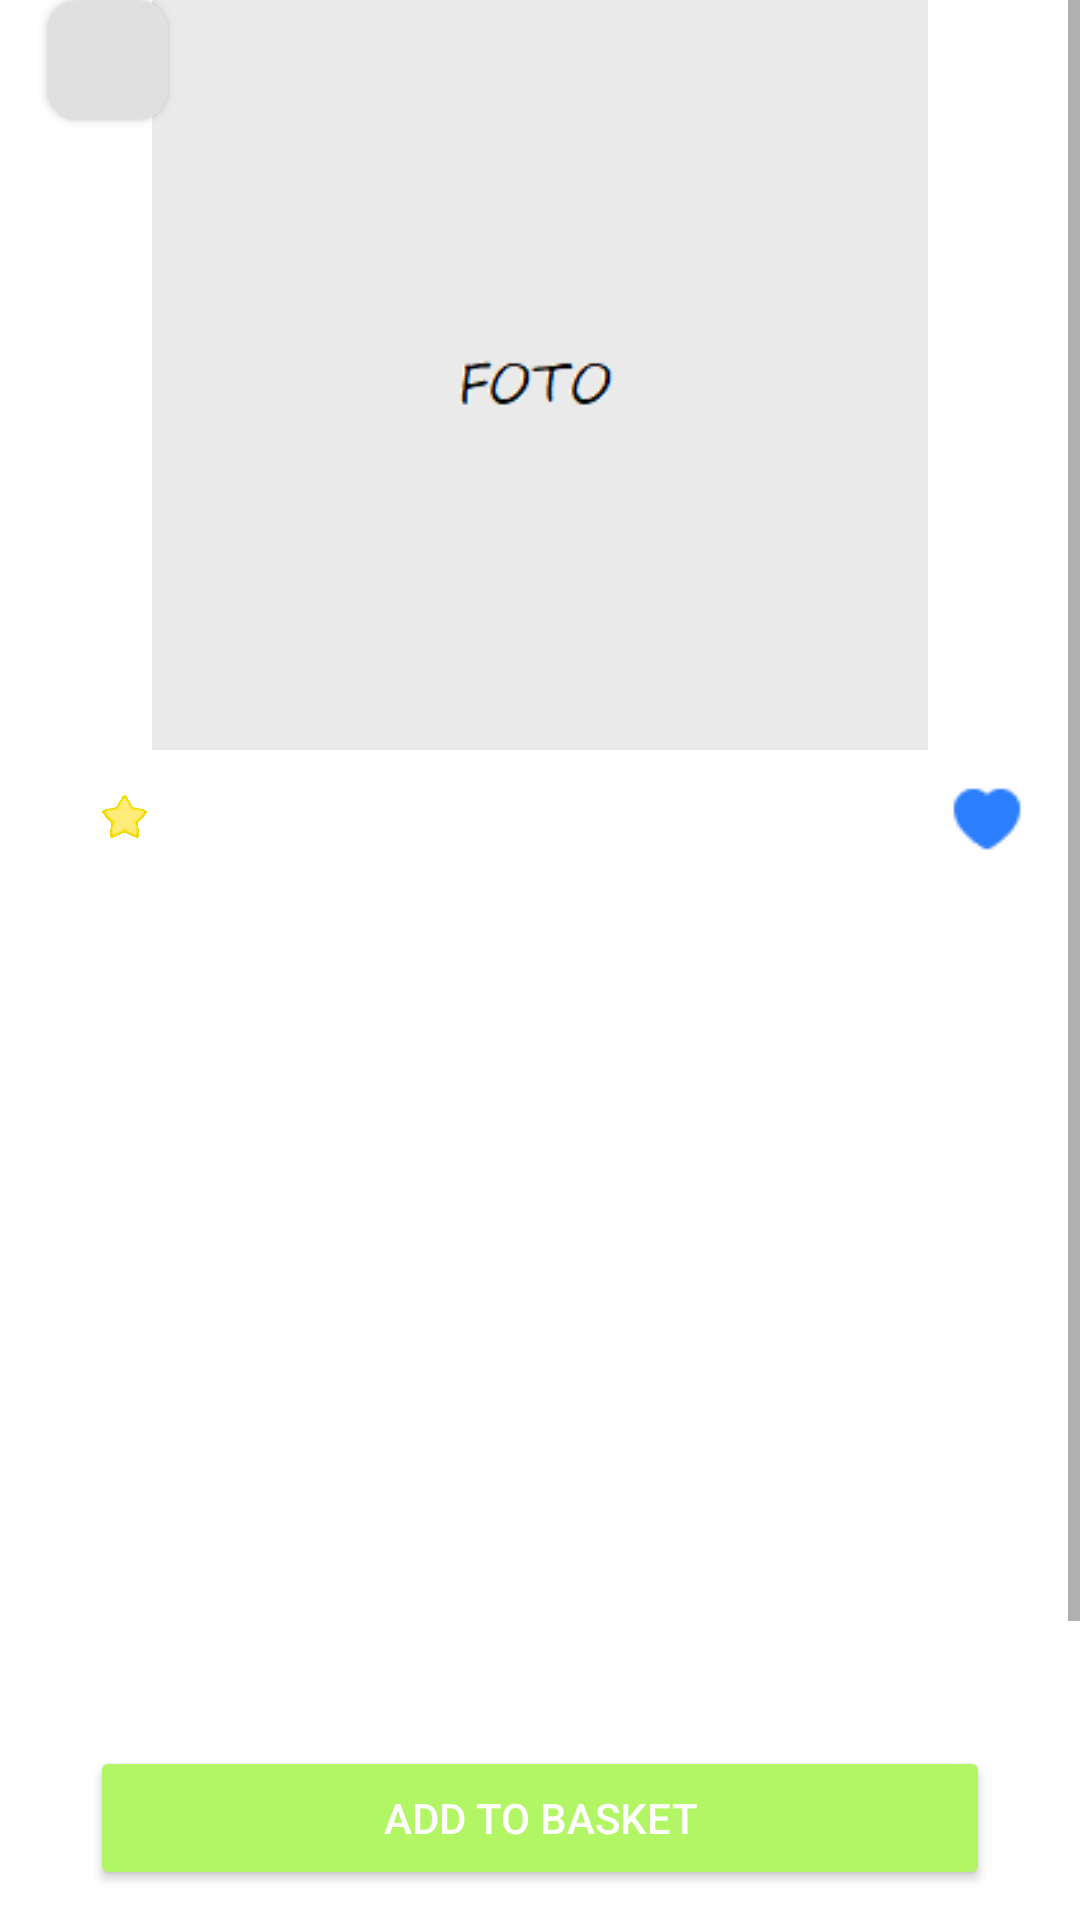

This screen was rendered from an Android layout file. Write that file and the resources it references.
<!-- AndroidManifest.xml: application theme Theme.NewJob -->
<!-- res/layout/fragment_product_card.xml -->
<?xml version="1.0" encoding="utf-8"?>
<FrameLayout xmlns:android="http://schemas.android.com/apk/res/android"
    xmlns:app="http://schemas.android.com/apk/res-auto"
    xmlns:tools="http://schemas.android.com/tools"
    android:layout_width="match_parent"
    android:layout_height="match_parent"
    android:backgroundTint="#C14E4E"
    tools:context=".presentation.ui.card.ProductCardFragment">

    <androidx.constraintlayout.widget.ConstraintLayout
        android:layout_width="match_parent"
        android:layout_height="match_parent">

        <ScrollView
            android:id="@+id/scrollView3"
            android:layout_width="match_parent"
            android:layout_height="match_parent"
            android:layout_marginBottom="60dp"
            app:layout_constraintBottom_toTopOf="@+id/btnAdd">

            <androidx.constraintlayout.widget.ConstraintLayout
                android:layout_width="match_parent"
                android:layout_height="wrap_content">

                <TextView
                    android:id="@+id/tv_price1"
                    android:layout_width="wrap_content"
                    android:layout_height="wrap_content"
                    android:layout_marginStart="16dp"
                    android:layout_marginTop="8dp"
                    android:gravity="bottom"
                    android:textColor="@color/black"
                    android:textSize="16sp"
                    app:layout_constraintStart_toStartOf="parent"
                    app:layout_constraintTop_toBottomOf="@+id/iv_foto" />

                <TextView
                    android:id="@+id/tv_price2"
                    android:layout_width="wrap_content"
                    android:layout_height="wrap_content"
                    android:layout_marginStart="8dp"
                    android:gravity="bottom"
                    android:textColor="@color/black"
                    android:textSize="16sp"
                    app:layout_constraintStart_toEndOf="@+id/tv_price1"
                    app:layout_constraintTop_toTopOf="@+id/tv_price1" />

                <TextView
                    android:id="@+id/tv_raiting"
                    android:layout_width="wrap_content"
                    android:layout_height="wrap_content"
                    android:layout_marginStart="5dp"
                    android:gravity="bottom"
                    android:textColor="@color/black"
                    android:textSize="12sp"
                    app:layout_constraintBottom_toBottomOf="@+id/iv_raiting"
                    app:layout_constraintStart_toEndOf="@+id/iv_raiting"
                    app:layout_constraintTop_toTopOf="@+id/iv_raiting" />

                <ImageView
                    android:id="@+id/iv_foto"
                    android:layout_width="0dp"
                    android:layout_height="250dp"
                    android:src="@drawable/ic_foto"
                    app:layout_constraintBottom_toBottomOf="parent"
                    app:layout_constraintEnd_toEndOf="parent"
                    app:layout_constraintStart_toStartOf="parent"
                    app:layout_constraintTop_toTopOf="parent"
                    app:layout_constraintVertical_bias="0.0" />

                <TextView
                    android:id="@+id/tv_description_title"
                    android:layout_width="wrap_content"
                    android:layout_height="wrap_content"
                    android:layout_marginTop="8dp"
                    android:textColor="@color/black"
                    android:textSize="14sp"
                    app:layout_constraintStart_toStartOf="@+id/tv_brand"
                    app:layout_constraintTop_toBottomOf="@+id/tv_brand" />

                <ImageView
                    android:id="@+id/iv_raiting"
                    android:layout_width="15dp"
                    android:layout_height="15dp"
                    android:layout_marginStart="10dp"
                    android:foregroundGravity="center"
                    android:src="@drawable/ic_raiting"
                    app:layout_constraintBottom_toBottomOf="@+id/tv_price2"
                    app:layout_constraintStart_toEndOf="@+id/tv_price2" />

                <ImageButton
                    android:id="@+id/ic_fav1"
                    android:layout_width="30dp"
                    android:layout_height="30dp"
                    android:layout_marginEnd="16dp"
                    android:backgroundTint="@color/white"
                    android:foregroundGravity="center"
                    android:src="@drawable/ic_fav1"
                    app:layout_constraintEnd_toEndOf="parent"
                    app:layout_constraintTop_toTopOf="@+id/tv_price2" />

                <ImageButton
                    android:id="@+id/ic_fav2"
                    android:layout_width="30dp"
                    android:layout_height="30dp"
                    android:backgroundTint="@color/white"
                    android:foregroundGravity="center"
                    android:src="@drawable/ic_fav2"
                    app:layout_constraintBottom_toBottomOf="@+id/ic_fav1"
                    app:layout_constraintEnd_toEndOf="@+id/ic_fav1"
                    app:layout_constraintTop_toTopOf="@+id/ic_fav1" />

                <TextView
                    android:id="@+id/tv_description"
                    android:layout_width="0dp"
                    android:layout_height="wrap_content"
                    android:layout_marginTop="8dp"
                    android:textColor="@color/black"
                    android:textSize="14sp"
                    app:layout_constraintEnd_toEndOf="@+id/ic_fav1"
                    app:layout_constraintStart_toStartOf="@+id/tv_description_title"
                    app:layout_constraintTop_toBottomOf="@+id/tv_description_title" />

                <TextView
                    android:id="@+id/tv_title"
                    android:layout_width="wrap_content"
                    android:layout_height="wrap_content"
                    android:layout_marginTop="8dp"
                    android:textColor="@color/black"
                    android:textSize="14sp"
                    app:layout_constraintStart_toStartOf="@+id/tv_price1"
                    app:layout_constraintTop_toBottomOf="@+id/tv_price1" />

                <TextView
                    android:id="@+id/tv_brand"
                    android:layout_width="wrap_content"
                    android:layout_height="wrap_content"
                    android:layout_marginTop="8dp"
                    android:textColor="@color/black"
                    android:textSize="14sp"
                    app:layout_constraintStart_toStartOf="@+id/tv_title"
                    app:layout_constraintTop_toBottomOf="@+id/tv_title" />

                <androidx.recyclerview.widget.RecyclerView
                    android:id="@+id/rc_reviews"
                    android:layout_width="0dp"
                    android:layout_height="200dp"
                    android:layout_marginTop="8dp"
                    app:layout_constraintBottom_toBottomOf="parent"
                    app:layout_constraintEnd_toEndOf="@+id/tv_description"
                    app:layout_constraintStart_toStartOf="@+id/tv_description"
                    app:layout_constraintTop_toBottomOf="@+id/tv_reviews"
                    app:layout_constraintVertical_bias="0.757" />

                <TextView
                    android:id="@+id/tv_reviews"
                    android:layout_width="wrap_content"
                    android:layout_height="wrap_content"
                    android:layout_marginTop="8dp"
                    android:textColor="@color/black"
                    android:textSize="14sp"
                    app:layout_constraintStart_toStartOf="@+id/tv_description"
                    app:layout_constraintTop_toBottomOf="@+id/tv_description" />

                <androidx.cardview.widget.CardView
                    android:layout_width="40dp"
                    android:layout_height="40dp"
                    android:layout_marginStart="16dp"
                    android:background="@color/Catalog"
                    android:backgroundTint="@color/Catalog"
                    app:cardCornerRadius="10dp"
                    app:layout_constraintStart_toStartOf="parent"
                    app:layout_constraintTop_toTopOf="parent">

                    <ImageButton
                        android:id="@+id/ib_back"
                        android:layout_width="wrap_content"
                        android:layout_height="wrap_content"
                        android:backgroundTint="@color/Catalog"
                        android:src="@drawable/ic_back" />
                </androidx.cardview.widget.CardView>

            </androidx.constraintlayout.widget.ConstraintLayout>
        </ScrollView>

        <Button
            android:id="@+id/btnAdd"
            android:layout_width="0dp"
            android:layout_height="wrap_content"
            android:layout_marginStart="30dp"
            android:layout_marginEnd="30dp"
            android:layout_marginBottom="10dp"
            android:backgroundTint="#B3F665"
            android:text="ADD TO BASKET"
            android:textColor="@color/white"
            app:layout_constraintBottom_toBottomOf="parent"
            app:layout_constraintEnd_toEndOf="parent"
            app:layout_constraintStart_toStartOf="@+id/scrollView3" />
    </androidx.constraintlayout.widget.ConstraintLayout>

</FrameLayout>
<!-- resources referenced by this layout -->
<resources>
  <color name="Catalog">#E0E0E0</color>
  <color name="black">#FF000000</color>
  <color name="white">#FFFFFFFF</color>
  <!-- drawable ic_fav1: png bitmap (drawable, 501 bytes) -->
  <!-- drawable ic_fav2: png bitmap (drawable, 464 bytes) -->
  <!-- drawable ic_foto: png bitmap (drawable, 1471 bytes) -->
  <!-- drawable ic_raiting: jpg bitmap (drawable, 18596 bytes) -->
  <style name="Theme.NewJob" parent="Theme.MaterialComponents.DayNight.DarkActionBar">
          
          <item name="colorPrimary">@color/purple_500</item>
          <item name="colorPrimaryVariant">@color/purple_700</item>
          <item name="colorOnPrimary">@color/white</item>
          
          <item name="colorSecondary">@color/teal_200</item>
          <item name="colorSecondaryVariant">@color/teal_700</item>
          <item name="colorOnSecondary">@color/black</item>
          
          <item name="android:statusBarColor">?attr/colorPrimaryVariant</item>
          
      </style>
  <color name="purple_500">#B9C9F8</color>
  <color name="purple_700">#6E40D6</color>
  <color name="teal_200">#FF03DAC5</color>
  <color name="teal_700">#FF018786</color>
</resources>
